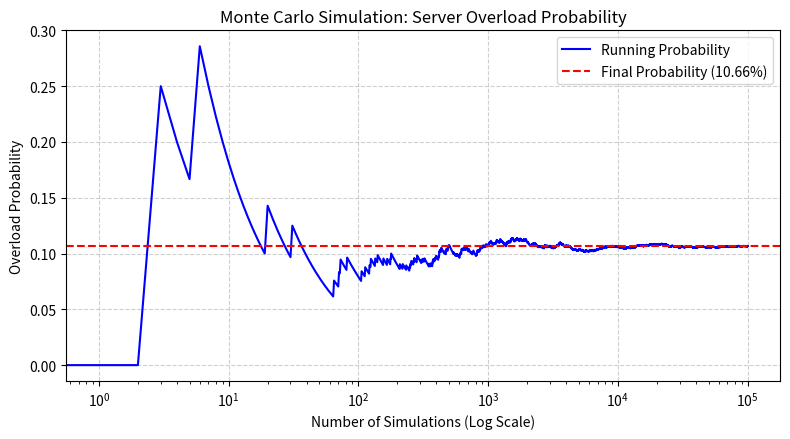

Generate this figure with matplotlib:
import numpy as np
import matplotlib.pyplot as plt

# Step 1: Define parameters
capacity = 1000.0   # Server capacity
mean_demand = 850.0  # Average demand
std_demand = 120.0   # Demand standard deviation
N = 100000          # Number of simulations

# Step 2: Generate random demand using a normal distribution
np.random.seed(42)  # Set seed for reproducible results
demand = np.random.normal(mean_demand, std_demand, N)

# Step 3: Identify overload cases (demand > capacity)
overloaded = demand > capacity
overload_probability = np.mean(overloaded)

print(f"Total Simulations: {N}")
print(f"Overload Count: {np.sum(overloaded)}")
print(f"Estimated Overload Probability: {overload_probability:.4%}")

# Step 4: Calculate running probability to observe convergence
running_probability = np.cumsum(overloaded) / np.arange(1, N + 1)

# Step 5: Plot the convergence results
plt.figure(figsize=(8, 4.5))
plt.plot(running_probability, label='Running Probability', color='blue')
plt.axhline(overload_probability, color='red', linestyle='--', label=f'Final Probability ({overload_probability:.2%})')

plt.xscale('log')  # Logarithmic scale for better visualization of convergence
plt.xlabel('Number of Simulations (Log Scale)')
plt.ylabel('Overload Probability')
plt.title('Monte Carlo Simulation: Server Overload Probability')
plt.grid(True, linestyle='--', alpha=0.6)
plt.legend()

plt.tight_layout()
plt.show()
